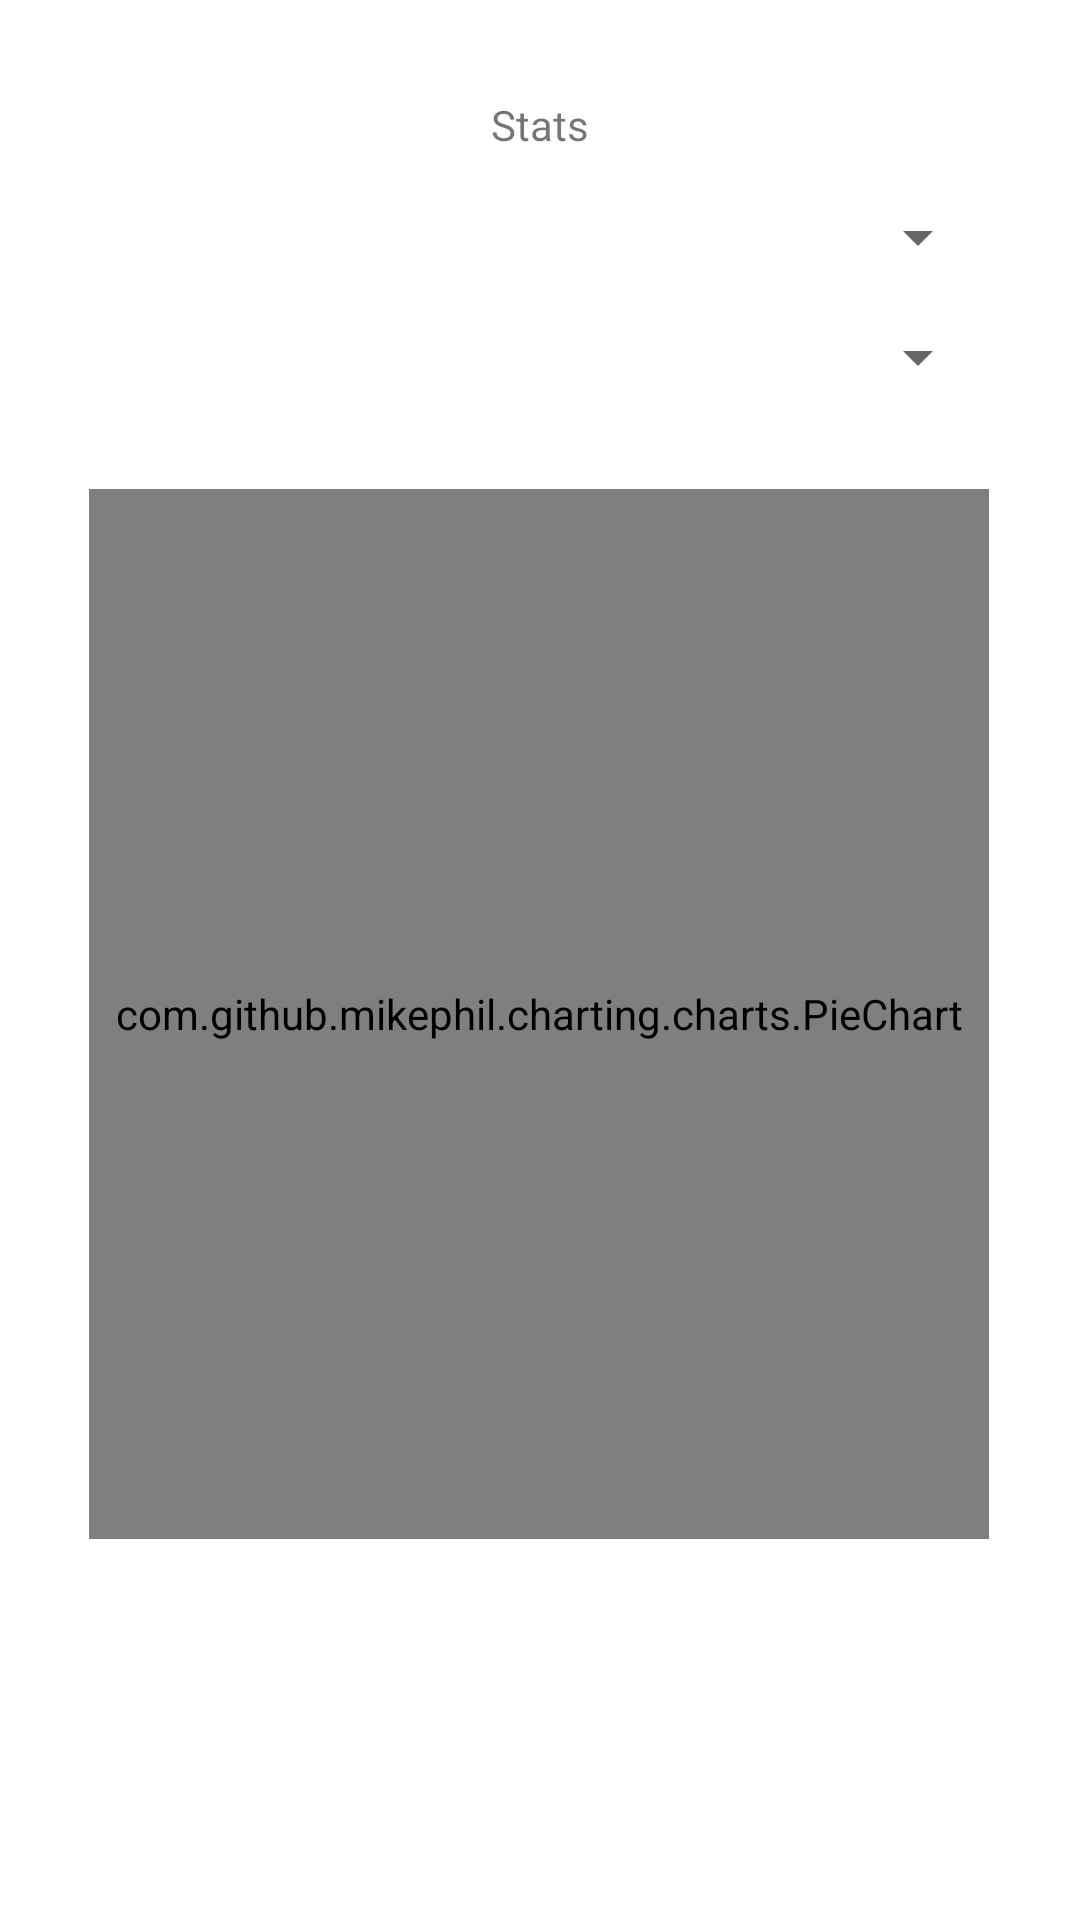

This screen was rendered from an Android layout file. Write that file and the resources it references.
<!-- AndroidManifest.xml: application theme Theme.BudgetManagementCheckpoint1 -->
<!-- res/layout/fragment_stats.xml -->
<?xml version="1.0" encoding="utf-8"?>
<FrameLayout xmlns:android="http://schemas.android.com/apk/res/android"
    xmlns:app="http://schemas.android.com/apk/res-auto"
    xmlns:tools="http://schemas.android.com/tools"
    android:layout_width="match_parent"
    android:layout_height="match_parent"
    tools:context=".fragments.StatsFragment">

    <androidx.constraintlayout.widget.ConstraintLayout
        android:layout_width="match_parent"
        android:layout_height="match_parent">

        <TextView
            android:id="@+id/statsTitle"
            android:layout_width="wrap_content"
            android:layout_height="wrap_content"
            android:layout_marginTop="32dp"
            android:text="Stats"
            app:layout_constraintEnd_toEndOf="parent"
            app:layout_constraintStart_toStartOf="parent"
            app:layout_constraintTop_toTopOf="parent" />

        <com.github.mikephil.charting.charts.PieChart
            android:id="@+id/piechart"
            android:layout_width="300dp"
            android:layout_height="350dp"
            android:layout_marginTop="32dp"
            app:layout_constraintEnd_toEndOf="parent"
            app:layout_constraintHorizontal_bias="0.495"
            app:layout_constraintStart_toStartOf="parent"
            app:layout_constraintTop_toBottomOf="@+id/monthDropDown" />

        <TableLayout
            android:id="@+id/categoryTable"
            android:layout_width="match_parent"
            android:layout_height="wrap_content"
            android:layout_marginStart="16dp"
            android:layout_marginTop="24dp"
            android:layout_marginEnd="16dp"
            android:padding="10dp"
            android:background="@drawable/round"
            app:layout_constraintBottom_toBottomOf="parent"
            app:layout_constraintEnd_toEndOf="parent"
            app:layout_constraintStart_toStartOf="parent"
            app:layout_constraintTop_toBottomOf="@+id/piechart" />

        <Spinner
            android:id="@+id/yearDropDown"
            android:layout_width="300dp"
            android:layout_height="wrap_content"
            android:layout_marginStart="32dp"
            android:layout_marginTop="16dp"
            android:layout_marginEnd="32dp"
            app:layout_constraintEnd_toEndOf="parent"
            app:layout_constraintStart_toStartOf="parent"
            app:layout_constraintTop_toBottomOf="@+id/statsTitle" />

        <Spinner
            android:id="@+id/monthDropDown"
            android:layout_width="300dp"
            android:layout_height="wrap_content"
            android:layout_marginStart="32dp"
            android:layout_marginTop="16dp"
            android:layout_marginEnd="32dp"
            app:layout_constraintEnd_toEndOf="parent"
            app:layout_constraintHorizontal_bias="0.51"
            app:layout_constraintStart_toStartOf="parent"
            app:layout_constraintTop_toBottomOf="@+id/yearDropDown" />


    </androidx.constraintlayout.widget.ConstraintLayout>
</FrameLayout>
<!-- resources referenced by this layout -->
<resources>
  <style name="Theme.BudgetManagementCheckpoint1" parent="Theme.MaterialComponents.DayNight.NoActionBar">
          
          <item name="colorPrimary">#591E25</item>
          <item name="colorPrimaryVariant">#5C232F</item>
          <item name="colorOnPrimary">@color/white</item>
          
          <item name="colorSecondary">#D4E7E5</item>
          <item name="colorSecondaryVariant">@color/white</item>
          <item name="colorOnSecondary">@color/black</item>
          
          <item name="android:statusBarColor">?attr/colorPrimaryVariant</item>
          
      </style>
  <!-- not gathered from this repository: default colours our renderer supplied (Android Studio template values) -->
  <color name="black">#FF000000</color>
  <color name="white">#FFFFFFFF</color>
</resources>
